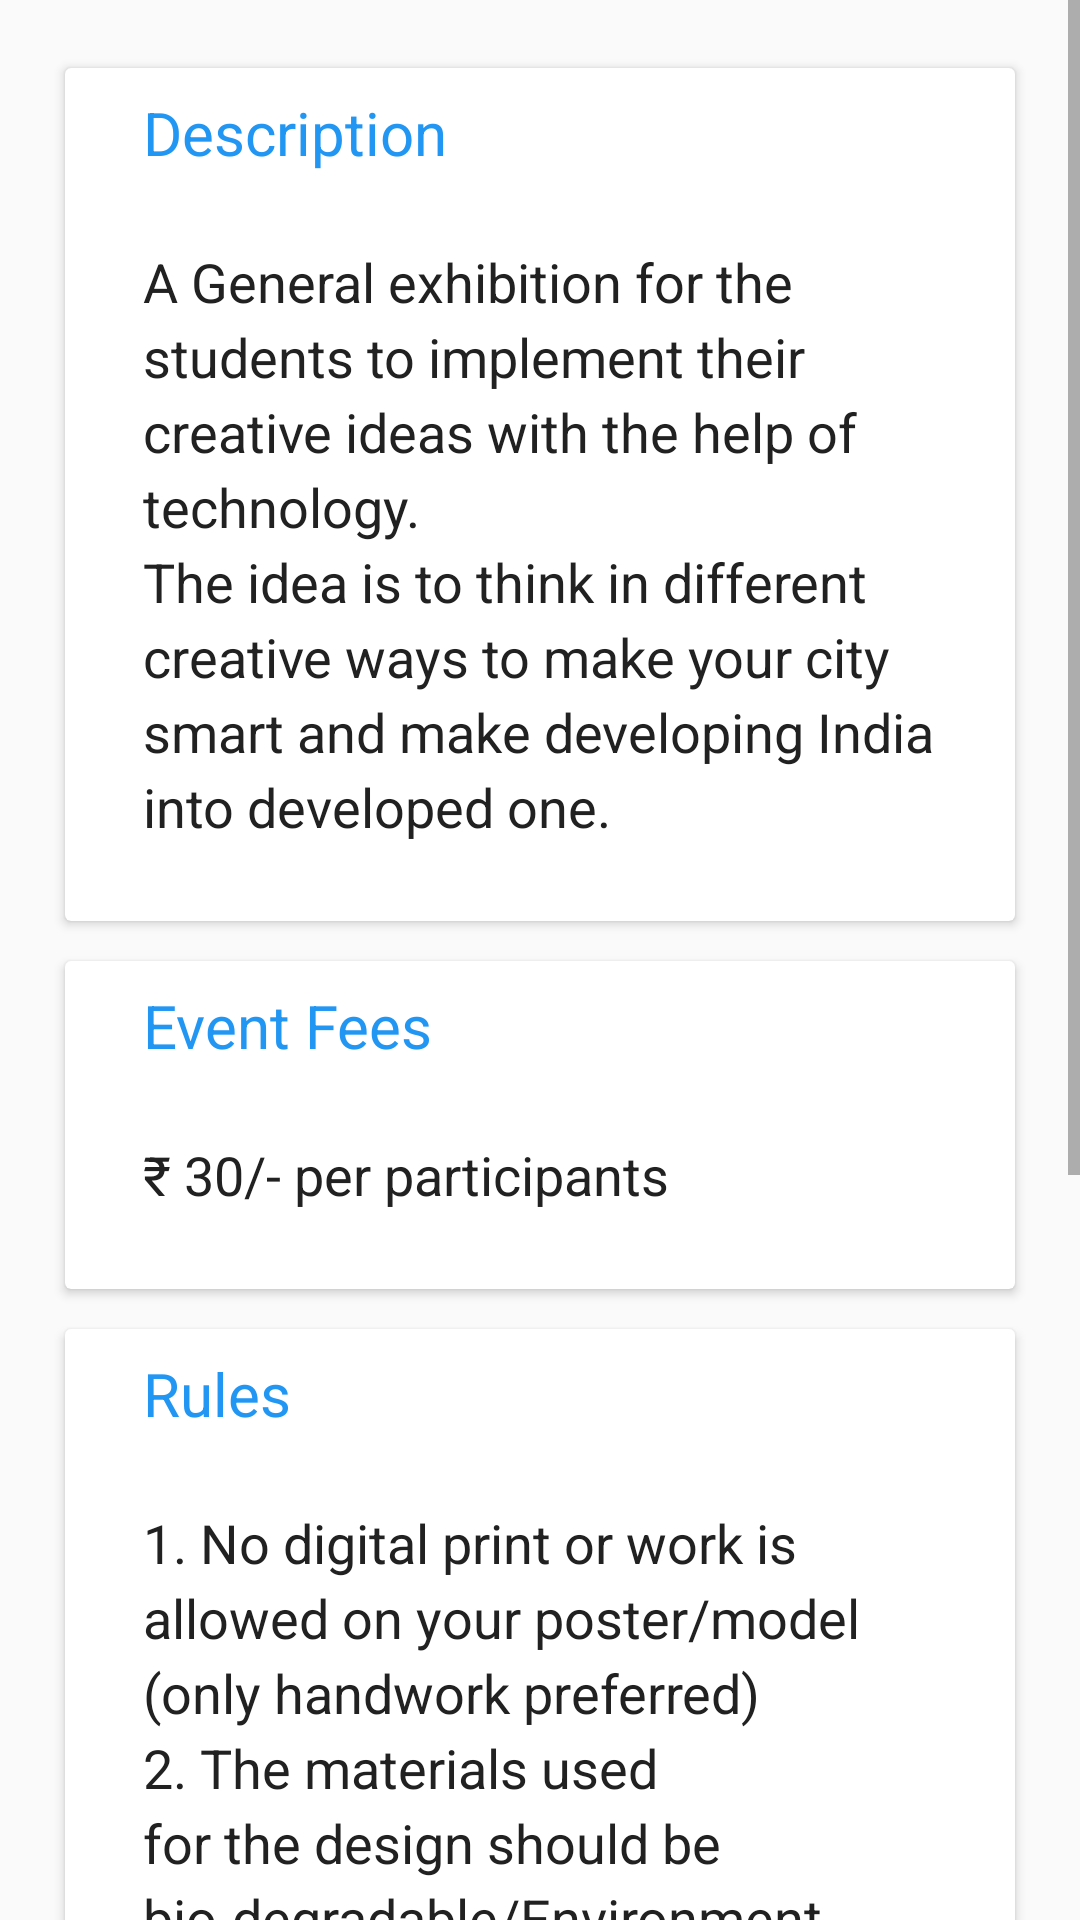

Produce the Android XML layout that renders to this screen, including the resource entries it uses.
<!-- AndroidManifest.xml: application theme AppTheme -->
<!-- res/layout/content_thought_expo.xml -->
<?xml version="1.0" encoding="utf-8"?>
<ScrollView xmlns:android="http://schemas.android.com/apk/res/android"
    xmlns:app="http://schemas.android.com/apk/res-auto"
    xmlns:tools="http://schemas.android.com/tools"
    android:layout_width="match_parent"
    android:layout_height="match_parent"
    app:layout_behavior="@string/appbar_scrolling_view_behavior"
    tools:context="dbatu.techfest.org.cynosure16.ThoughtExpoActivity"
    tools:showIn="@layout/activity_thought_expo">

    <LinearLayout
        android:layout_width="match_parent"
        android:layout_height="wrap_content"
        android:padding="16dp"
        android:orientation="vertical" >

        <android.support.v7.widget.CardView
            android:layout_width="match_parent"
            android:layout_height="wrap_content"
            android:layout_margin="3dp"
            android:padding="16dp"
            app:cardElevation="2dp"
            app:cardUseCompatPadding="true">

            <LinearLayout
                android:layout_width="match_parent"
                android:layout_height="wrap_content"
                android:orientation="vertical">

                <TextView
                    android:id="@+id/description"
                    android:layout_width="match_parent"
                    android:layout_height="wrap_content"
                    android:paddingLeft="26dp"
                    android:paddingRight="26dp"
                    android:paddingTop="8dp"
                    android:text="@string/description"
                    android:textColor="@color/colorPrimary"
                    android:textSize="20sp" />

                <ImageView
                    android:id="@+id/imageView"
                    android:layout_width="wrap_content"
                    android:layout_height="wrap_content"
                    android:padding="8dp"
                    android:src="@drawable/line" />

                <TextView
                    android:id="@+id/description1"
                    android:layout_width="match_parent"
                    android:layout_height="wrap_content"
                    android:lineSpacingExtra="4dp"
                    android:paddingBottom="26dp"
                    android:paddingLeft="26dp"
                    android:paddingRight="26dp"
                    android:paddingTop="8dp"
                    android:text="@string/thought_info"
                    android:textColor="@color/primaryText"
                    android:textSize="18sp" />

            </LinearLayout>

        </android.support.v7.widget.CardView>

        <android.support.v7.widget.CardView
            android:layout_width="match_parent"
            android:layout_height="wrap_content"
            android:layout_margin="3dp"
            android:padding="16dp"
            app:cardElevation="2dp"
            app:cardUseCompatPadding="true">

            <LinearLayout
                android:layout_width="match_parent"
                android:layout_height="wrap_content"
                android:orientation="vertical">

                <TextView
                    android:id="@+id/rules1"
                    android:layout_width="match_parent"
                    android:layout_height="match_parent"
                    android:paddingLeft="26dp"
                    android:paddingRight="26dp"
                    android:paddingTop="8dp"
                    android:text="@string/event_fees"
                    android:textColor="@color/colorPrimary"
                    android:textColorHighlight="#ff00ff"
                    android:textSize="20sp" />

                <ImageView
                    android:id="@+id/imageView4"
                    android:layout_width="wrap_content"
                    android:layout_height="wrap_content"
                    android:padding="8dp"
                    android:src="@drawable/line" />

                <TextView
                    android:id="@+id/rules"
                    android:layout_width="wrap_content"
                    android:layout_height="wrap_content"
                    android:paddingBottom="26dp"
                    android:paddingLeft="26dp"
                    android:paddingRight="26dp"
                    android:paddingTop="8dp"
                    android:text="@string/thought_fees"
                    android:textColor="@color/primaryText"
                    android:textSize="18sp" />

            </LinearLayout>

        </android.support.v7.widget.CardView>

        <android.support.v7.widget.CardView
            android:layout_width="match_parent"
            android:layout_height="wrap_content"
            android:layout_margin="3dp"
            android:padding="16dp"
            app:cardElevation="2dp"
            app:cardUseCompatPadding="true">

            <LinearLayout
                android:layout_width="match_parent"
                android:layout_height="wrap_content"
                android:orientation="vertical">

                <TextView
                    android:id="@+id/rules_main"
                    android:layout_width="match_parent"
                    android:layout_height="match_parent"
                    android:paddingLeft="26dp"
                    android:paddingRight="26dp"
                    android:paddingTop="8dp"
                    android:text="@string/rules"
                    android:textColor="@color/colorPrimary"
                    android:textColorHighlight="#ff00ff"
                    android:textSize="20sp" />

                <ImageView
                    android:id="@+id/imageView3"
                    android:layout_width="wrap_content"
                    android:layout_height="wrap_content"
                    android:padding="8dp"
                    android:src="@drawable/line" />

                <TextView
                    android:id="@+id/entryfees2"
                    android:layout_width="wrap_content"
                    android:layout_height="wrap_content"
                    android:lineSpacingExtra="4dp"
                    android:paddingBottom="26dp"
                    android:paddingLeft="26dp"
                    android:paddingRight="26dp"
                    android:paddingTop="8dp"
                    android:text="@string/thought_guide"
                    android:textColor="@color/primaryText"
                    android:textSize="18sp" />

            </LinearLayout>

        </android.support.v7.widget.CardView>

        <android.support.v7.widget.CardView
            android:layout_width="match_parent"
            android:layout_height="wrap_content"
            android:layout_margin="3dp"
            android:clickable="true"
            android:padding="16dp"
            app:cardElevation="2dp"
            app:cardUseCompatPadding="true">

            <RelativeLayout
                android:layout_width="match_parent"
                android:layout_height="wrap_content"
                android:background="@drawable/ripple_eff"
                android:orientation="vertical">

                <TextView
                    android:id="@+id/contact"
                    android:layout_width="match_parent"
                    android:layout_height="wrap_content"
                    android:paddingLeft="26dp"
                    android:paddingRight="26dp"
                    android:paddingTop="8dp"
                    android:text="@string/event_head"
                    android:textColor="@color/colorPrimary"
                    android:textSize="20sp" />

                <ImageView
                    android:id="@+id/imageView2"
                    android:layout_width="wrap_content"
                    android:layout_height="wrap_content"
                    android:layout_below="@+id/contact"
                    android:contentDescription="@string/divider"
                    android:padding="8dp"
                    android:src="@drawable/line" />

                <TextView
                    android:id="@+id/contact1"
                    android:layout_width="wrap_content"
                    android:layout_height="wrap_content"
                    android:layout_alignParentLeft="true"
                    android:layout_alignParentStart="true"
                    android:layout_below="@+id/imageView2"
                    android:layout_toLeftOf="@+id/imageButton"
                    android:gravity="center_vertical"
                    android:paddingBottom="16dp"
                    android:paddingLeft="26dp"
                    android:paddingTop="16dp"
                    android:text="@string/thought_head1"
                    android:textColor="@color/primaryText"
                    android:textSize="18sp" />

                <ImageButton
                    android:id="@+id/imageButton"
                    android:layout_width="wrap_content"
                    android:layout_height="match_parent"
                    android:layout_alignBottom="@+id/contact1"
                    android:layout_alignParentEnd="true"
                    android:layout_alignParentRight="true"
                    android:layout_below="@+id/imageView2"
                    android:background="#FFFFFF"
                    android:clickable="true"
                    android:onClick="callHead1"
                    android:padding="16dp"
                    android:paddingBottom="26dp"
                    android:src="@drawable/ic_call_black_36dp" />

            </RelativeLayout>

        </android.support.v7.widget.CardView>

    </LinearLayout>

</ScrollView>
<!-- res/layout/activity_thought_expo.xml (included above) -->
<?xml version="1.0" encoding="utf-8"?>
<android.support.design.widget.CoordinatorLayout xmlns:android="http://schemas.android.com/apk/res/android"
    xmlns:app="http://schemas.android.com/apk/res-auto"
    xmlns:tools="http://schemas.android.com/tools"
    android:layout_width="match_parent"
    android:layout_height="match_parent"
    android:fitsSystemWindows="true"
    tools:context="dbatu.techfest.org.cynosure16.ThoughtExpoActivity">

    <android.support.design.widget.AppBarLayout
        android:layout_width="match_parent"
        android:layout_height="wrap_content"
        android:theme="@style/AppTheme.AppBarOverlay">

        <android.support.v7.widget.Toolbar
            android:id="@+id/toolbar"
            android:layout_width="match_parent"
            android:layout_height="?attr/actionBarSize"
            android:background="?attr/colorPrimary"
            app:popupTheme="@style/AppTheme.PopupOverlay" />

    </android.support.design.widget.AppBarLayout>

    <include layout="@layout/content_thought_expo" />

</android.support.design.widget.CoordinatorLayout>
<!-- resources referenced by this layout -->
<resources>
  <color name="colorPrimary">#2196F3</color>
  <color name="primaryText">#212121</color>
  <!-- drawable ripple_eff (drawable) -->
  <?xml version="1.0" encoding="utf-8"?>
  <selector xmlns:android="http://schemas.android.com/apk/res/android" android:color="#b6b6b6">
  
      <item android:state_pressed="true">
          <shape>
              <solid android:selectableItemBackground="@color/colorAccent" />
          </shape>
      </item>
  
      <item>
          <shape>
              <solid android:color="@android:color/white" />
          </shape>
      </item>
  </selector>
  <string name="description">Description </string>
  <string name="divider">dividerLine</string>
  <string name="event_fees">Event Fees</string>
  <string name="event_head">Event Head</string>
  <string name="rules">Rules</string>
  <string name="thought_fees">₹ 30/- per participants</string>
  <string name="thought_guide">1. No digital print or work is allowed on your poster/model (only handwork preferred)\n2. The materials used for the design should be bio-degradable/Environment friendly (e.g. Thermocol not allowed)\n3. Model should have scientific/technological touch.\n4. Through this theme, we expect you to project your ideas on development of “Smart Cities” and technological advancements.</string>
  <string name="thought_head1">Vaidehee Bhise</string>
  <string name="thought_info">A General exhibition for the students to implement their creative ideas with the help of technology.\nThe idea is to think in different creative ways to make your city smart and make developing India into developed one.</string>
  <style name="AppTheme.AppBarOverlay" parent="ThemeOverlay.AppCompat.Dark.ActionBar" />
  <style name="AppTheme.PopupOverlay" parent="ThemeOverlay.AppCompat.Light" />
  <style name="AppTheme" parent="Theme.AppCompat.Light.DarkActionBar">
          
          <item name="colorPrimary">@color/colorPrimary</item>
          <item name="colorPrimaryDark">@color/colorPrimaryDark</item>
          <item name="colorAccent">@color/colorAccent</item>
          <item name="android:textColorPrimary">@color/textIcon</item>
          <item name="android:textColor">@color/textIcon</item>
          <item name="android:actionMenuTextColor">@color/secondaryText</item>
      </style>
  <color name="colorAccent">#FF4081</color>
  <color name="colorPrimaryDark">#1976D2</color>
  <color name="textIcon">#FFFFFF</color>
  <color name="secondaryText">#727272</color>
</resources>
